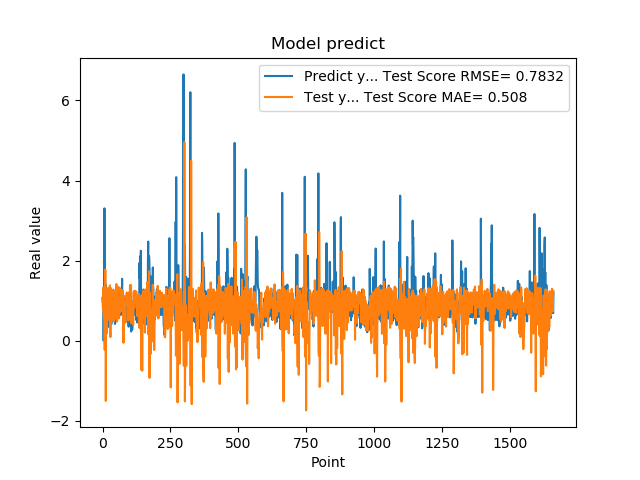

The table this chart was drawn from, first rows:
1.074290990829999792e+00, 1.065435273380362480e+00
9.521890282630000035e-01, 8.537897367277114125e-01
9.879170060160000766e-01, 7.354192208967330613e-01
1.011654973029999960e+00, 1.330735031856066897e+00
0.000000000000000000e+00, 1.292008711922645103e+00
7.643579840659999736e-01, 5.888372073091908687e-01
7.788103222849999119e-01, 7.895589785656308424e-01
3.306220054629999794e+00, 1.812904695384101594e-01
1.055441975589999970e+00, -2.315508035896900740e-01
7.543110251430000801e-01, 4.461874530492445645e-01
7.915459871289999283e-01, 1.778264966853920548e+00
1.409499049189999909e+00, 1.226029744625742435e+00
8.875439763070001042e-01, -1.504835294830737080e+00
6.401469707490000660e-01, 6.420438715575674804e-01
5.082880258560000808e-01, 1.251143167377549492e+00
8.640019893649999450e-01, 1.030348274324821123e+00
5.725920200349999822e-01, 1.817713131718386166e-01
8.469420075419999971e-01, 6.595051183957532093e-01
9.181020259860001032e-01, 1.046096901875283036e+00
7.976629734039999420e-01, 1.098048615963245878e+00
9.608020186419998776e-01, 9.568019276726483779e-01
9.555831551549999192e-01, 1.319279376731805398e+00
3.470349907879999862e-01, 1.102106873062706827e+00
9.546210169789999256e-01, 8.698115738423060073e-01
1.293938040730000072e+00, 1.053919396168405465e+00
5.251880288119999962e-01, 5.142167032880751165e-01
4.773890078070000542e-01, 5.942632845704519662e-01
1.275226235389999907e+00, 1.383652981864080367e+00
8.723750114439999814e-01, 6.436244513692901403e-01
8.355640172959999390e-01, 9.222106514447057923e-02
7.321749925609999377e-01, 1.239813404298015564e+00
7.640249729160000225e-01, 1.313185106239581401e+00
4.072830080990000323e-01, 5.259265119210191353e-01
4.752210080619999610e-01, 8.439956525677083654e-01
8.781340122220000488e-01, 8.005656271489848264e-01
7.414129972460000717e-01, 7.166930364868600023e-01
1.258002042770000051e+00, 6.172926230683967175e-01
1.069700956339999953e+00, 1.089648244147331413e+00
7.274609804150000691e-01, 1.152692946095235538e+00
7.892770171170000459e-01, 1.122608503280381864e+00
6.237750053410000550e-01, 1.278127470903702489e+00
6.914690136910000007e-01, 4.809158351238229101e-01
8.557710051540000640e-01, 7.291749882155761364e-01
7.093830108640000187e-01, 1.036138076781963013e+00
1.014547944070000041e+00, 9.628291949650781278e-01
1.115731000900000103e+00, 1.184082376537603620e+00
4.182830154900000208e-01, 1.086175716836873528e+00
1.002280950550000105e+00, 9.206044663348862400e-01
1.218860983849999968e+00, 1.220588947185448969e+00
1.143296003339999922e+00, 5.495631458972758399e-01
6.528189778330000248e-01, 6.018766634163186247e-01
6.746559739110000731e-01, 1.414230287054024870e+00
6.009536385540000802e-01, 1.020011546268522640e+00
6.694570183749999348e-01, 4.747847706470058604e-01
6.538079977039999990e-01, 5.159157676381083135e-01
7.814120054240000224e-01, 1.029278189585392189e+00
1.206303954120000022e+00, 1.041487795631384605e+00
8.469259738919999725e-01, 9.991286691018118615e-01
8.286409974099999687e-01, 1.019897144760080865e+00
6.482390165329999787e-01, 1.342008507697760145e+00
5.623700022700000023e-01, 1.127393280082285010e+00
... 1,599 more rows
